Dataset: anemia_real (GitHub, zelphyx/Maternin-AI-Service). Classes: anemia, normal.

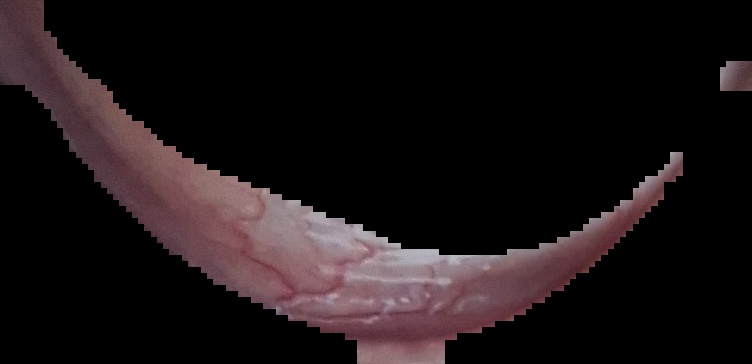
Label: normal

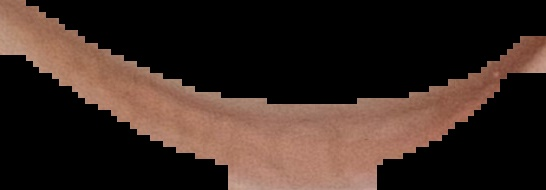
Label: anemia

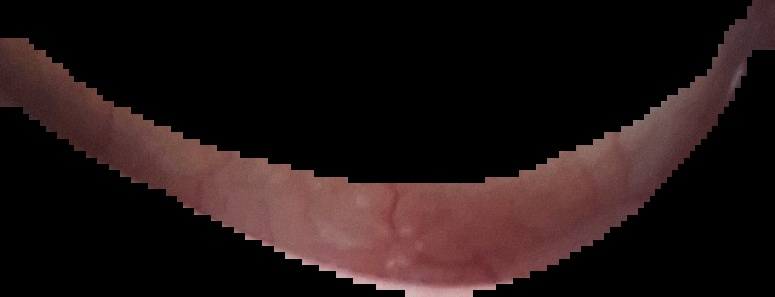
Label: normal

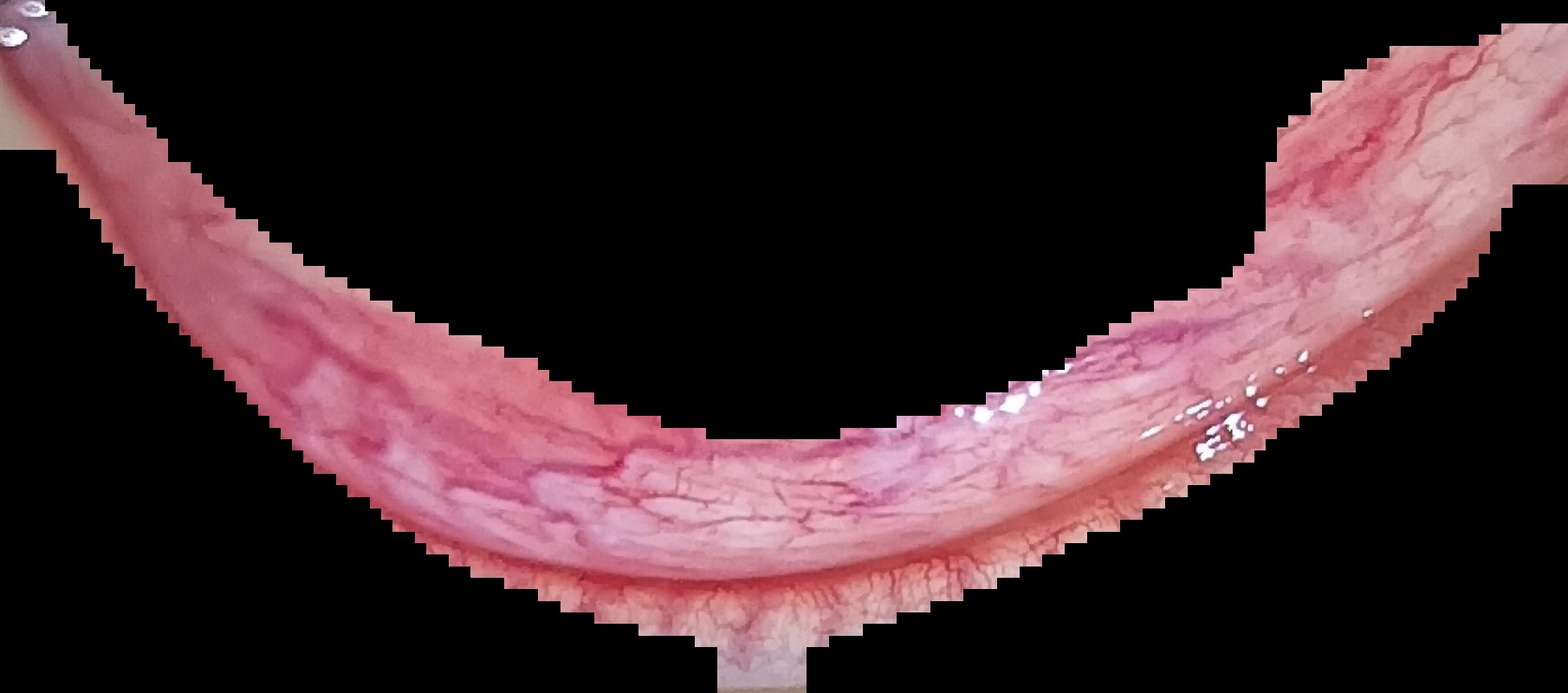
Label: normal

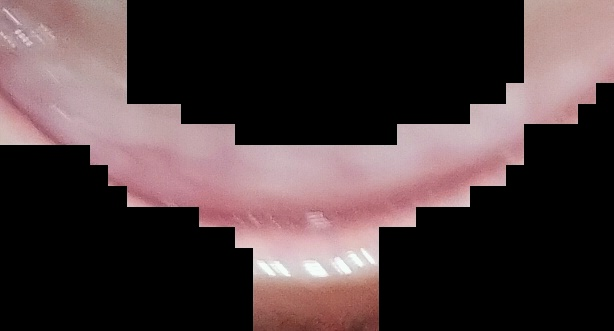
Label: anemia

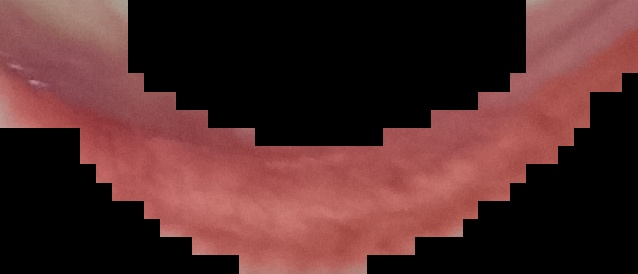
Label: normal
